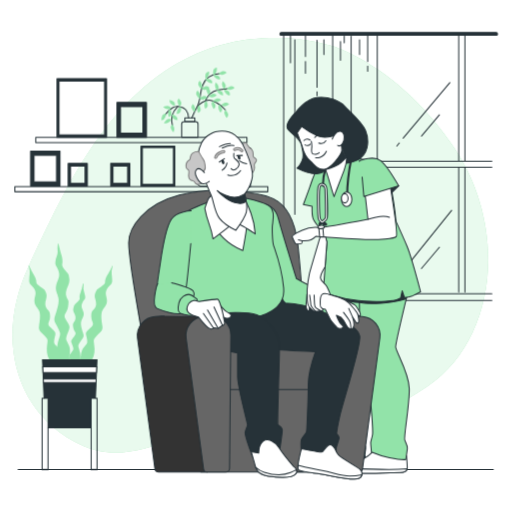
t = 0.00 s
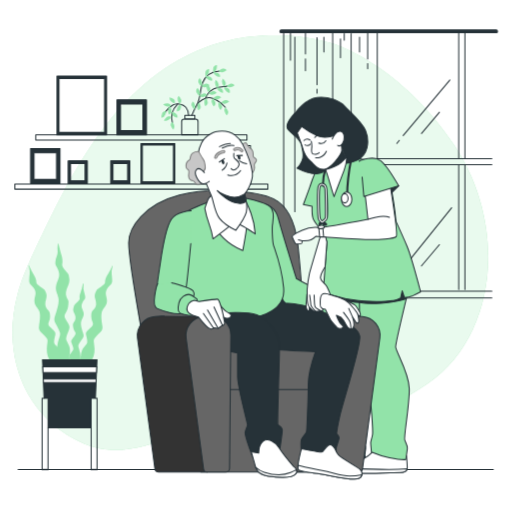
t = 0.75 s
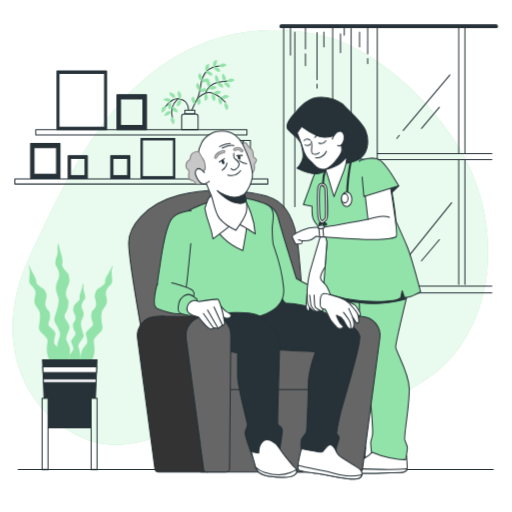
t = 2.25 s
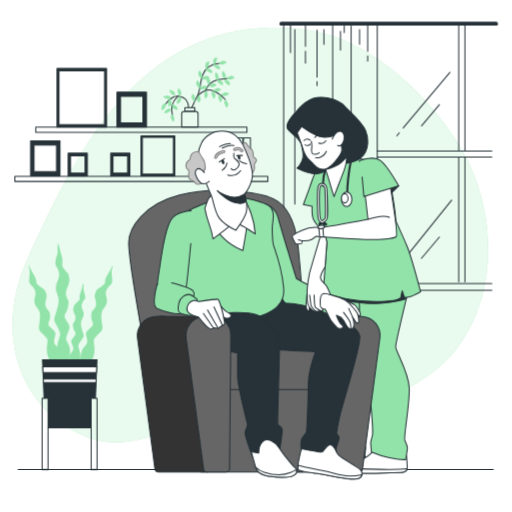
t = 3.00 s
t = 3.75 s: frame unchanged from t = 2.25 s, image omitted
t = 5.25 s: frame unchanged from t = 0.75 s, image omitted

The animated SVG that drew these frames (rendered in a browser with its animation timeline set to each time). Animation: 1 CSS @keyframes rule; one cycle of 6.00 s, repeats indefinitely.

<svg class="animated" id="freepik_stories-nursing-home" xmlns="http://www.w3.org/2000/svg" viewBox="0 0 500 500" version="1.1" xmlns:xlink="http://www.w3.org/1999/xlink" xmlns:svgjs="http://svgjs.com/svgjs"><style>svg#freepik_stories-nursing-home:not(.animated) .animable {opacity: 0;}svg#freepik_stories-nursing-home.animated #freepik--background-simple--inject-33 {animation: 6s Infinite  linear floating;animation-delay: 0s;}svg#freepik_stories-nursing-home.animated #freepik--Window--inject-33 {animation: 6s Infinite  linear floating;animation-delay: 0s;}svg#freepik_stories-nursing-home.animated #freepik--Shelf--inject-33 {animation: 6s Infinite  linear floating;animation-delay: 0s;}            @keyframes floating {                0% {                    opacity: 1;                    transform: translateY(0px);                }                50% {                    transform: translateY(-10px);                }                100% {                    opacity: 1;                    transform: translateY(0px);                }            }        </style><g id="freepik--background-simple--inject-33" class="animable" style="transform-origin: 244.495px 239.372px;"><path d="M325.63,45.32S249.05,18.08,173.88,61.44,60.77,190.86,28.2,259.8s-13.83,139.06,43.56,171,96.41-15.16,176.91-17.45,102.15,9.21,169-36.26,78.87-152.88,26.18-232.35S325.63,45.32,325.63,45.32Z" style="fill: rgb(146, 227, 169); transform-origin: 244.495px 239.372px;" id="elpb8dzbeernj" class="animable"></path><g id="el4ktsr8pbn7b"><path d="M325.63,45.32S249.05,18.08,173.88,61.44,60.77,190.86,28.2,259.8s-13.83,139.06,43.56,171,96.41-15.16,176.91-17.45,102.15,9.21,169-36.26,78.87-152.88,26.18-232.35S325.63,45.32,325.63,45.32Z" style="fill: rgb(255, 255, 255); opacity: 0.8; transform-origin: 244.495px 239.372px;" class="animable"></path></g></g><g id="freepik--Floor--inject-33" class="animable" style="transform-origin: 249.73px 458.41px;"><line x1="17.73" y1="458.41" x2="481.73" y2="458.41" style="fill: none; stroke: rgb(38, 50, 56); stroke-linecap: round; stroke-linejoin: round; transform-origin: 249.73px 458.41px;" id="elejv0c0gxdvu" class="animable"></line></g><g id="freepik--Window--inject-33" class="animable" style="transform-origin: 379.595px 204.835px;"><rect x="277" y="34.47" width="91.4" height="343.51" style="fill: none; stroke: rgb(38, 50, 56); stroke-linecap: round; stroke-linejoin: round; transform-origin: 322.7px 206.225px;" id="elx816t587lk" class="animable"></rect><path d="M484.5,34.47H274.68a1.39,1.39,0,0,1-1.39-1.39h0a1.39,1.39,0,0,1,1.39-1.39H484.5a1.4,1.4,0,0,1,1.4,1.39h0A1.4,1.4,0,0,1,484.5,34.47Z" style="fill: rgb(38, 50, 56); stroke: rgb(38, 50, 56); stroke-linecap: round; stroke-linejoin: round; transform-origin: 379.595px 33.08px;" id="elq0qhaioibz" class="animable"></path><line x1="368.26" y1="293.5" x2="480.3" y2="293.5" style="fill: none; stroke: rgb(38, 50, 56); stroke-linecap: round; stroke-linejoin: round; transform-origin: 424.28px 293.5px;" id="elo5uja3u308p" class="animable"></line><line x1="368.26" y1="286.83" x2="480.3" y2="286.83" style="fill: none; stroke: rgb(38, 50, 56); stroke-linecap: round; stroke-linejoin: round; transform-origin: 424.28px 286.83px;" id="eldlsjmt5aq35" class="animable"></line><line x1="368.26" y1="157.5" x2="480.3" y2="157.5" style="fill: none; stroke: rgb(38, 50, 56); stroke-linecap: round; stroke-linejoin: round; transform-origin: 424.28px 157.5px;" id="elj1n0h763zv" class="animable"></line><line x1="368.26" y1="163.37" x2="480.3" y2="163.37" style="fill: none; stroke: rgb(38, 50, 56); stroke-linecap: round; stroke-linejoin: round; transform-origin: 424.28px 163.37px;" id="ely3jl5ia2t6" class="animable"></line><line x1="283.63" y1="34.98" x2="283.63" y2="61.36" style="fill: none; stroke: rgb(38, 50, 56); stroke-linecap: round; stroke-linejoin: round; transform-origin: 283.63px 48.17px;" id="ela3kyapzbwk8" class="animable"></line><line x1="287.91" y1="38.89" x2="287.91" y2="209.14" style="fill: none; stroke: rgb(38, 50, 56); stroke-linecap: round; stroke-linejoin: round; transform-origin: 287.91px 124.015px;" id="el30131b9g0vr" class="animable"></line><line x1="298.29" y1="34.66" x2="298.29" y2="55.17" style="fill: none; stroke: rgb(38, 50, 56); stroke-linecap: round; stroke-linejoin: round; transform-origin: 298.29px 44.915px;" id="elbc2wi63gbns" class="animable"></line><line x1="298.29" y1="60.05" x2="298.29" y2="71.45" style="fill: none; stroke: rgb(38, 50, 56); stroke-linecap: round; stroke-linejoin: round; transform-origin: 298.29px 65.75px;" id="el5j5w77m5bu4" class="animable"></line><line x1="359.04" y1="64.61" x2="359.04" y2="69.5" style="fill: none; stroke: rgb(38, 50, 56); stroke-linecap: round; stroke-linejoin: round; transform-origin: 359.04px 67.055px;" id="el34do58798yj" class="animable"></line><line x1="359.04" y1="34.98" x2="359.04" y2="60.05" style="fill: none; stroke: rgb(38, 50, 56); stroke-linecap: round; stroke-linejoin: round; transform-origin: 359.04px 47.515px;" id="elzcgqyfq0wre" class="animable"></line><line x1="309.58" y1="89.68" x2="309.58" y2="93.59" style="fill: none; stroke: rgb(38, 50, 56); stroke-linecap: round; stroke-linejoin: round; transform-origin: 309.58px 91.635px;" id="elmpq8yhk7i4q" class="animable"></line><line x1="309.58" y1="39.22" x2="309.58" y2="85.12" style="fill: none; stroke: rgb(38, 50, 56); stroke-linecap: round; stroke-linejoin: round; transform-origin: 309.58px 62.17px;" id="elk57f0rekc3g" class="animable"></line><line x1="316.3" y1="38.89" x2="316.3" y2="53.22" style="fill: none; stroke: rgb(38, 50, 56); stroke-linecap: round; stroke-linejoin: round; transform-origin: 316.3px 46.055px;" id="elcasaq7igphk" class="animable"></line><line x1="351.1" y1="38.89" x2="351.1" y2="53.22" style="fill: none; stroke: rgb(38, 50, 56); stroke-linecap: round; stroke-linejoin: round; transform-origin: 351.1px 46.055px;" id="el7e1ta0piwsb" class="animable"></line><line x1="324.85" y1="34.66" x2="324.85" y2="157.14" style="fill: none; stroke: rgb(38, 50, 56); stroke-linecap: round; stroke-linejoin: round; transform-origin: 324.85px 95.9px;" id="elw3qzhxgatbo" class="animable"></line><line x1="336.14" y1="35.31" x2="336.14" y2="41.82" style="fill: none; stroke: rgb(38, 50, 56); stroke-linecap: round; stroke-linejoin: round; transform-origin: 336.14px 38.565px;" id="elwvn4t3vw2mf" class="animable"></line><line x1="342.86" y1="35.31" x2="342.86" y2="122.14" style="fill: none; stroke: rgb(38, 50, 56); stroke-linecap: round; stroke-linejoin: round; transform-origin: 342.86px 78.725px;" id="elru0ynb66tr" class="animable"></line><line x1="332.48" y1="40.52" x2="332.48" y2="58.75" style="fill: none; stroke: rgb(38, 50, 56); stroke-linecap: round; stroke-linejoin: round; transform-origin: 332.48px 49.635px;" id="elyeahtchy2sk" class="animable"></line><line x1="389.9" y1="139.66" x2="387.54" y2="142.6" style="fill: none; stroke: rgb(38, 50, 56); stroke-linecap: round; stroke-linejoin: round; transform-origin: 388.72px 141.13px;" id="eldncvp02pnas" class="animable"></line><line x1="439.29" y1="80.67" x2="393.71" y2="134.91" style="fill: none; stroke: rgb(38, 50, 56); stroke-linecap: round; stroke-linejoin: round; transform-origin: 416.5px 107.79px;" id="elx11er29bnxp" class="animable"></line><line x1="429.07" y1="112.1" x2="411.55" y2="132.87" style="fill: none; stroke: rgb(38, 50, 56); stroke-linecap: round; stroke-linejoin: round; transform-origin: 420.31px 122.485px;" id="el8kk2yy7lgjv" class="animable"></line><line x1="389.9" y1="268.99" x2="387.54" y2="271.94" style="fill: none; stroke: rgb(38, 50, 56); stroke-linecap: round; stroke-linejoin: round; transform-origin: 388.72px 270.465px;" id="elp3hhbubgkn" class="animable"></line><line x1="441.02" y1="205.38" x2="393.71" y2="264.24" style="fill: none; stroke: rgb(38, 50, 56); stroke-linecap: round; stroke-linejoin: round; transform-origin: 417.365px 234.81px;" id="elco3ro0rypwu" class="animable"></line><line x1="429.07" y1="241.44" x2="411.55" y2="262.2" style="fill: none; stroke: rgb(38, 50, 56); stroke-linecap: round; stroke-linejoin: round; transform-origin: 420.31px 251.82px;" id="eltyrqimlkvgn" class="animable"></line><line x1="447.95" y1="163.42" x2="447.95" y2="285.05" style="fill: none; stroke: rgb(38, 50, 56); stroke-linecap: round; stroke-linejoin: round; transform-origin: 447.95px 224.235px;" id="el7qfa4jljy54" class="animable"></line><line x1="447.95" y1="33.9" x2="447.95" y2="157.26" style="fill: none; stroke: rgb(38, 50, 56); stroke-linecap: round; stroke-linejoin: round; transform-origin: 447.95px 95.58px;" id="elxfnt8je3o2" class="animable"></line><line x1="454.01" y1="163.57" x2="454.01" y2="285.05" style="fill: none; stroke: rgb(38, 50, 56); stroke-linecap: round; stroke-linejoin: round; transform-origin: 454.01px 224.31px;" id="el4r8ri9nmiqr" class="animable"></line><line x1="454.01" y1="33.9" x2="454.01" y2="157.2" style="fill: none; stroke: rgb(38, 50, 56); stroke-linecap: round; stroke-linejoin: round; transform-origin: 454.01px 95.55px;" id="elakxpj4bogx" class="animable"></line></g><g id="freepik--Shelf--inject-33" class="animable animator-active" style="transform-origin: 138.02px 126.645px;"><rect x="34.91" y="134.13" width="206.21" height="5.1" style="fill: none; stroke: rgb(38, 50, 56); stroke-linecap: round; stroke-linejoin: round; transform-origin: 138.015px 136.68px;" id="elubl4juqkcu" class="animable"></rect><rect x="14.5" y="182.11" width="247.04" height="5.1" style="fill: none; stroke: rgb(38, 50, 56); stroke-linecap: round; stroke-linejoin: round; transform-origin: 138.02px 184.66px;" id="elo5qhcz9rjh" class="animable"></rect><path d="M55.67,76.83V134H104V76.83Zm46.39,54.88H57.6V79.11h44.46Z" style="fill: rgb(38, 50, 56); stroke: rgb(38, 50, 56); stroke-linecap: round; stroke-linejoin: round; transform-origin: 79.835px 105.415px;" id="el3izjp7il87q" class="animable"></path><path d="M137.68,142.64v39h33v-39Zm31.64,37.44H139V144.19h30.33Z" style="fill: rgb(38, 50, 56); stroke: rgb(38, 50, 56); stroke-linecap: round; stroke-linejoin: round; transform-origin: 154.18px 162.14px;" id="elkpcoj1mt5m" class="animable"></path><path d="M114.2,100v34H143V100Zm25.34,30H117.62V104h21.92Z" style="fill: rgb(38, 50, 56); stroke: rgb(38, 50, 56); stroke-linecap: round; stroke-linejoin: round; transform-origin: 128.6px 117px;" id="elc45qx2ubz6i" class="animable"></path><path d="M29.81,147.6v34H58.57v-34Zm25.34,30H33.23V151.65H55.15Z" style="fill: rgb(38, 50, 56); stroke: rgb(38, 50, 56); stroke-linecap: round; stroke-linejoin: round; transform-origin: 44.19px 164.6px;" id="elfrnhw8rq2ud" class="animable"></path><path d="M66.56,159.49v22.14H85.28V159.49ZM83.05,179H68.79V162.13H83.05Z" style="fill: rgb(38, 50, 56); stroke: rgb(38, 50, 56); stroke-linecap: round; stroke-linejoin: round; transform-origin: 75.92px 170.56px;" id="elgjykligekp" class="animable"></path><path d="M108.07,159.49v22.14h18.72V159.49ZM124.56,179H110.3V162.13h14.26Z" style="fill: rgb(38, 50, 56); stroke: rgb(38, 50, 56); stroke-linecap: round; stroke-linejoin: round; transform-origin: 117.43px 170.56px;" id="elsnwaiik8sii" class="animable"></path><path d="M179.94,118.77h10.9a2.57,2.57,0,0,1,2.57,2.57V134a0,0,0,0,1,0,0h-16a0,0,0,0,1,0,0V121.35A2.57,2.57,0,0,1,179.94,118.77Z" style="fill: none; stroke: rgb(38, 50, 56); stroke-linecap: round; stroke-linejoin: round; transform-origin: 185.41px 126.385px;" id="eldisu57bx4sd" class="animable"></path><rect x="180.55" y="115.18" width="9.68" height="3.48" style="fill: none; stroke: rgb(38, 50, 56); stroke-linecap: round; stroke-linejoin: round; transform-origin: 185.39px 116.92px;" id="el2fcbezmj0ej" class="animable"></rect><path d="M187.36,115.07a82.05,82.05,0,0,1,5.1-10.54c2.39-3.75,8.17-6.81,11.91-6.81s10.89,4.08,15.66,9.53" style="fill: none; stroke: rgb(38, 50, 56); stroke-linecap: round; stroke-linejoin: round; transform-origin: 203.695px 106.395px;" id="elpn8taeajwq" class="animable"></path><path d="M200.63,98.74s2-6.8,8.17-9.53,12.25-1.7,13.27-2.72" style="fill: none; stroke: rgb(38, 50, 56); stroke-linecap: round; stroke-linejoin: round; transform-origin: 211.35px 92.615px;" id="elqz02td2empp" class="animable"></path><path d="M184.16,115a12.94,12.94,0,0,0-2.59-7.71c-2.72-3.4-9.18-4.77-13.27-2a30,30,0,0,0-6.8,6.46" style="fill: none; stroke: rgb(38, 50, 56); stroke-linecap: round; stroke-linejoin: round; transform-origin: 172.83px 109.404px;" id="eljgg4nfpi60o" class="animable"></path><path d="M173.41,104.19S169,108.61,168,113a21.06,21.06,0,0,0,.34,9.19" style="fill: none; stroke: rgb(38, 50, 56); stroke-linecap: round; stroke-linejoin: round; transform-origin: 170.529px 113.19px;" id="elk9u8r9o7zzh" class="animable"></path><path d="M192.46,104.53c3.52-6.61,2.74-14.36,5.39-21.23,2.74-7.09,8.92-10.92,16.39-11.44" style="fill: none; stroke: rgb(38, 50, 56); stroke-linecap: round; stroke-linejoin: round; transform-origin: 203.35px 88.195px;" id="elkuqh2yrjb1d" class="animable"></path><path d="M162.08,110.9s-2.8,0-3.73,2.23a9.07,9.07,0,0,0-.56,4.47,5,5,0,0,0,3.54-3C162.45,112,162.08,110.9,162.08,110.9Z" style="fill: rgb(146, 227, 169); transform-origin: 159.928px 114.25px;" id="eljkmzi2oy18a" class="animable"></path><path d="M167.2,105.81s-1.08-2.58-3.5-2.57a9,9,0,0,0-4.34,1.21,5,5,0,0,0,4.12,2.11C166.31,106.59,167.2,105.81,167.2,105.81Z" style="fill: rgb(146, 227, 169); transform-origin: 163.28px 104.9px;" id="elyp8e0siiznk" class="animable"></path><path d="M167.16,116.7s-2.41-1.42-4.35,0a9,9,0,0,0-2.76,3.56,5,5,0,0,0,4.57-.76C166.91,117.85,167.16,116.7,167.16,116.7Z" style="fill: rgb(146, 227, 169); transform-origin: 163.605px 118.289px;" id="elp5u41r34p0g" class="animable"></path><path d="M168.2,121.3s-2.11,1.84-1.35,4.13a9.06,9.06,0,0,0,2.52,3.74,5,5,0,0,0,.71-4.57C169.21,121.9,168.2,121.3,168.2,121.3Z" style="fill: rgb(146, 227, 169); transform-origin: 168.515px 125.235px;" id="eliml6yvm43df" class="animable"></path><path d="M168.09,111.55s-.71,2.7,1.21,4.17a9,9,0,0,0,4.18,1.67,5,5,0,0,0-2-4.18C169.26,111.47,168.09,111.55,168.09,111.55Z" style="fill: rgb(146, 227, 169); transform-origin: 170.722px 114.47px;" id="ely6ntnba0q5s" class="animable"></path><path d="M170.61,103.55s.84-2.66-1-4.23a9.06,9.06,0,0,0-4.09-1.88,5,5,0,0,0,1.77,4.27C169.43,103.57,170.61,103.55,170.61,103.55Z" style="fill: rgb(146, 227, 169); transform-origin: 168.151px 100.495px;" id="elhq3pjgqcue5" class="animable"></path><path d="M175.62,103.82s2.07-1.87,1.27-4.16A9.09,9.09,0,0,0,174.31,96a5,5,0,0,0-.64,4.58C174.59,103.24,175.62,103.82,175.62,103.82Z" style="fill: rgb(146, 227, 169); transform-origin: 175.227px 99.91px;" id="el7e68f1ipbd7" class="animable"></path><path d="M203.93,92.64s2.07-1.87,1.27-4.15a9.08,9.08,0,0,0-2.58-3.7,5,5,0,0,0-.63,4.59C202.9,92.06,203.93,92.64,203.93,92.64Z" style="fill: rgb(146, 227, 169); transform-origin: 203.539px 88.715px;" id="elmn013ciqpj" class="animable"></path><path d="M212.13,88.36s2.07-1.87,1.27-4.16a9.09,9.09,0,0,0-2.58-3.69,5,5,0,0,0-.64,4.58C211.1,87.78,212.13,88.36,212.13,88.36Z" style="fill: rgb(146, 227, 169); transform-origin: 211.737px 84.435px;" id="el3eh0qc64i6b" class="animable"></path><path d="M219,87.05s2.07-1.87,1.27-4.15a9.17,9.17,0,0,0-2.58-3.7,5,5,0,0,0-.63,4.59C218,86.47,219,87.05,219,87.05Z" style="fill: rgb(146, 227, 169); transform-origin: 218.609px 83.125px;" id="el9d48rqe5hpd" class="animable"></path><path d="M172.63,111.22s2.8-.09,3.66-2.35a9,9,0,0,0,.41-4.49,5,5,0,0,0-3.44,3.09C172.23,110.12,172.63,111.22,172.63,111.22Z" style="fill: rgb(146, 227, 169); transform-origin: 174.686px 107.8px;" id="elhxemu6tl6go" class="animable"></path><path d="M217.71,93.3s.62-2.72-1.35-4.13a9,9,0,0,0-4.23-1.55,5,5,0,0,0,2.11,4.12C216.53,93.41,217.71,93.3,217.71,93.3Z" style="fill: rgb(146, 227, 169); transform-origin: 214.966px 90.4607px;" id="elt3z28r0agq" class="animable"></path><path d="M224.41,93.12s.63-2.73-1.34-4.14a9.05,9.05,0,0,0-4.23-1.55A5,5,0,0,0,221,91.55C223.24,93.23,224.41,93.12,224.41,93.12Z" style="fill: rgb(146, 227, 169); transform-origin: 221.673px 90.2757px;" id="eltwy6hi9r7wb" class="animable"></path><path d="M165.21,114.38s2.47-1.3,2.25-3.71a9.11,9.11,0,0,0-1.59-4.22,5,5,0,0,0-1.74,4.29C164.36,113.57,165.21,114.38,165.21,114.38Z" style="fill: rgb(146, 227, 169); transform-origin: 165.79px 110.415px;" id="el87hb50dx28h" class="animable"></path><path d="M193.71,110.29s2.47-1.31,2.25-3.72a9.11,9.11,0,0,0-1.59-4.22,5,5,0,0,0-1.74,4.29C192.86,109.47,193.71,110.29,193.71,110.29Z" style="fill: rgb(146, 227, 169); transform-origin: 194.29px 106.32px;" id="ell7lz321k6zs" class="animable"></path><path d="M188.35,101.6s-2,2-1.13,4.2a9,9,0,0,0,2.71,3.6,5,5,0,0,0,.47-4.6C189.39,102.15,188.35,101.6,188.35,101.6Z" style="fill: rgb(146, 227, 169); transform-origin: 188.878px 105.5px;" id="elp6hh9dbim5e" class="animable"></path><path d="M200.61,106.19s2.47-1.31,2.25-3.72a9,9,0,0,0-1.6-4.21,5,5,0,0,0-1.73,4.28C199.75,105.37,200.61,106.19,200.61,106.19Z" style="fill: rgb(146, 227, 169); transform-origin: 201.19px 102.225px;" id="el2r3iwa20q4k" class="animable"></path><path d="M209,106.2s2.06-1.89,1.23-4.17a9.11,9.11,0,0,0-2.62-3.67A5,5,0,0,0,207,103C207.92,105.63,209,106.2,209,106.2Z" style="fill: rgb(146, 227, 169); transform-origin: 208.557px 102.28px;" id="el0n5tl19ko6wi" class="animable"></path><path d="M215.47,109.74s2.06-1.89,1.23-4.17a9.11,9.11,0,0,0-2.62-3.67,5,5,0,0,0-.58,4.59C214.44,109.17,215.47,109.74,215.47,109.74Z" style="fill: rgb(146, 227, 169); transform-origin: 215.042px 105.82px;" id="elqh8y4h3g5m" class="animable"></path><path d="M223.82,101.71s-1.76-2.16-4.08-1.47a9,9,0,0,0-3.82,2.4,5,5,0,0,0,4.55.85C223.19,102.71,223.82,101.71,223.82,101.71Z" style="fill: rgb(146, 227, 169); transform-origin: 219.87px 101.906px;" id="el1m7jfd1tohw" class="animable"></path><path d="M215.05,77.42s0-2.79-2.25-3.72a9.06,9.06,0,0,0-4.47-.54,5,5,0,0,0,3,3.53C213.93,77.8,215.05,77.42,215.05,77.42Z" style="fill: rgb(146, 227, 169); transform-origin: 211.69px 75.2826px;" id="elbb0fis3k6xi" class="animable"></path><path d="M211.69,66.08s-2.77.38-3.39,2.72a9,9,0,0,0,.06,4.51,5,5,0,0,0,3.1-3.44C212.21,67.14,211.69,66.08,211.69,66.08Z" style="fill: rgb(146, 227, 169); transform-origin: 209.954px 69.695px;" id="elolglw9ffs1d" class="animable"></path><path d="M207.41,81.15s0-2.8-2.24-3.72a9,9,0,0,0-4.48-.55,5,5,0,0,0,3,3.53C206.3,81.52,207.41,81.15,207.41,81.15Z" style="fill: rgb(146, 227, 169); transform-origin: 204.05px 79.0059px;" id="ela0b5mbv05p8" class="animable"></path><path d="M204.05,69.8s-2.77.39-3.39,2.73a9.1,9.1,0,0,0,.06,4.5,5,5,0,0,0,3.1-3.43C204.57,70.86,204.05,69.8,204.05,69.8Z" style="fill: rgb(146, 227, 169); transform-origin: 202.316px 73.415px;" id="elxkvj94xdwff" class="animable"></path><path d="M204.56,85.78s-1.73-2.19-4.06-1.53a9,9,0,0,0-3.85,2.33,5,5,0,0,0,4.53.93C203.92,86.77,204.56,85.78,204.56,85.78Z" style="fill: rgb(146, 227, 169); transform-origin: 200.605px 85.9142px;" id="elr4j9wtfonx" class="animable"></path><path d="M194.9,79s-1.94,2-1,4.23a9.08,9.08,0,0,0,2.83,3.51,5,5,0,0,0,.31-4.62C196,79.46,194.9,79,194.9,79Z" style="fill: rgb(146, 227, 169); transform-origin: 195.553px 82.87px;" id="elnxbuj5z2d6b" class="animable"></path><path d="M202.51,95.28s-1.73-2.19-4.06-1.53a9.09,9.09,0,0,0-3.85,2.33,5,5,0,0,0,4.53.93C201.87,96.27,202.51,95.28,202.51,95.28Z" style="fill: rgb(146, 227, 169); transform-origin: 198.555px 95.4142px;" id="el52mmm4ysjmp" class="animable"></path><path d="M192.85,88.45s-1.94,2-1,4.23a9.08,9.08,0,0,0,2.83,3.51,5,5,0,0,0,.31-4.62C193.92,89,192.85,88.45,192.85,88.45Z" style="fill: rgb(146, 227, 169); transform-origin: 193.503px 92.32px;" id="eldtc1jvxuxr" class="animable"></path><path d="M216,97.61s-1.77-2.16-4.09-1.47a9,9,0,0,0-3.82,2.4,5,5,0,0,0,4.55.85C215.37,98.61,216,97.61,216,97.61Z" style="fill: rgb(146, 227, 169); transform-origin: 212.045px 97.8061px;" id="el2o51lhqdqya" class="animable"></path><path d="M211.53,93s-1.77-2.17-4.09-1.47a9.07,9.07,0,0,0-3.82,2.39,5,5,0,0,0,4.55.86C210.9,94,211.53,93,211.53,93Z" style="fill: rgb(146, 227, 169); transform-origin: 207.575px 93.1932px;" id="el5kbxp5bfojj" class="animable"></path><path d="M229,85.69s-1.77-2.16-4.09-1.47a9,9,0,0,0-3.82,2.4,5,5,0,0,0,4.55.85C228.41,86.69,229,85.69,229,85.69Z" style="fill: rgb(146, 227, 169); transform-origin: 225.045px 85.8861px;" id="elfj7raivys2" class="animable"></path><path d="M221.4,71s-1.77-2.17-4.09-1.48a9.07,9.07,0,0,0-3.81,2.4,5,5,0,0,0,4.54.86C220.77,72,221.4,71,221.4,71Z" style="fill: rgb(146, 227, 169); transform-origin: 217.45px 71.1889px;" id="eldzeb2ad0ahe" class="animable"></path><path d="M221.43,115s2.06-1.89,1.23-4.16a9,9,0,0,0-2.62-3.67,5,5,0,0,0-.58,4.59C220.4,114.38,221.43,115,221.43,115Z" style="fill: rgb(146, 227, 169); transform-origin: 221.002px 111.085px;" id="eli24fm3q8cmh" class="animable"></path><path d="M195.13,181.63h10.66c3.61-2.45,6.07-7.32,6.07-12.93a17.14,17.14,0,0,0-2.76-9.53H191.82a17.14,17.14,0,0,0-2.76,9.53C189.06,174.31,191.52,179.18,195.13,181.63Z" style="fill: none; stroke: rgb(38, 50, 56); stroke-linecap: round; stroke-linejoin: round; transform-origin: 200.46px 170.4px;" id="el2pvp28ufquh" class="animable"></path><rect x="222.75" y="144.68" width="6.81" height="37.43" style="fill: none; stroke: rgb(38, 50, 56); stroke-linecap: round; stroke-linejoin: round; transform-origin: 226.155px 163.395px;" id="ell90mg87il8m" class="animable"></rect><rect x="230.23" y="144.68" width="6.81" height="37.43" style="fill: none; stroke: rgb(38, 50, 56); stroke-linecap: round; stroke-linejoin: round; transform-origin: 233.635px 163.395px;" id="elb34cd442cf7" class="animable"></rect><rect x="237.72" y="144.68" width="6.81" height="37.43" style="fill: none; stroke: rgb(38, 50, 56); stroke-linecap: round; stroke-linejoin: round; transform-origin: 241.125px 163.395px;" id="elmbq2hcj23pc" class="animable"></rect></g><g id="freepik--Plant--inject-33" class="animable" style="transform-origin: 68.9px 347.805px;"><path d="M57.93,354.1a26.68,26.68,0,0,1-1.72-18.22c2.64-10.38,3.6-8.64.85-14.62s-5.13-7.2-3.49-12.33,4.46-13.15,3.44-18-3.24-6.85-2.24-12.1,4.09-7.78,2.58-13.51-4.15-5.46-3.15-10.72,2.4-5.66,2-10.41.7-7,.7-7,1.81,7.43,3,11.54,1.36,6.48.79,9.48,6.23,8.2,6.43,10.57,1.65,5-.61,10-2.83,8-1.53,11.37,2.71,2.85,1.42,9.61-5.2,6.78-2.3,12,4.64,6.33,3.3,10-3.46,7.9-2.64,10.39a23.24,23.24,0,0,0,1.74,3.57,14.23,14.23,0,0,1,1.57,9.72l-.39,2.05,1.27,10.35-6.17,5.05S59.92,360.71,57.93,354.1Z" style="fill: rgb(146, 227, 169); transform-origin: 60.9909px 300.04px;" id="el3su269uvi6k" class="animable"></path><path d="M50.81,355a20.08,20.08,0,0,1-5.11-14.69c.64-8.94,1.92-7.66-1.91-12.13s-6.39-5.1-5.75-9.57,1.92-11.49,0-15.32-4.47-5.11-4.47-9.58,2.56-7,0-11.49-5.11-3.83-5.11-8.3,1.28-8.3,0-12.13-.44-3-.44-3,3,6.23,4.91,9.42,2.56,5.11,2.56,7.66,7.66,5.75,8.3,7.66,2.55,3.84,1.27,8.3-1.27,7,.64,9.58,3.19,1.92,3.19,7.66-3.83,6.38,0,10.22,5.75,4.46,5.11,7.66-1.91,7-.64,8.93a15.22,15.22,0,0,0,1.6,1.88,14.7,14.7,0,0,1,4.15,10.21v0l3.19,8.3-5.11,5.11S54,360.1,50.81,355Z" style="fill: rgb(146, 227, 169); transform-origin: 45.0247px 310.047px;" id="el14evz44df5w" class="animable"></path><path d="M87.2,355a20.1,20.1,0,0,0,5.1-14.69c-.63-8.94-1.91-7.66,1.92-12.13s6.38-5.1,5.75-9.57-1.92-11.49,0-15.32,4.46-5.11,4.46-9.58-2.55-7,0-11.49,5.11-3.83,5.11-8.3-1.28-8.3,0-12.13-.25-1.64-.25-1.64-2.3,4.83-4.22,8-2.55,5.11-2.55,7.66-7.66,5.75-8.3,7.66-2.55,3.84-1.28,8.3,1.28,7-.64,9.58-3.19,1.92-3.19,7.66,3.83,6.38,0,10.22-5.74,4.46-5.1,7.66,1.91,7,.63,8.93a13.85,13.85,0,0,1-1.57,1.85A14.83,14.83,0,0,0,78.9,348h0l-3.19,8.3,5.1,5.11S84,360.1,87.2,355Z" style="fill: rgb(146, 227, 169); transform-origin: 92.8803px 310.468px;" id="elxlyy8m8sgic" class="animable"></path><path d="M75.94,356.6a16.2,16.2,0,0,0,2.14-12.36c-1.68-7-2.53-5.85-.07-9.91s4.41-4.91,3.31-8.38-3-8.9-2-12.2,2.89-4.66,2.3-8.22-3-5.25-1.51-9.15,3.56-3.72,3-7.27-2.11-6.44-1.59-9.66-.61-2.38-.61-2.38a60.54,60.54,0,0,1-2.11,8.05c-1.11,2.79-1.36,4.4-1,6.43s-5.34,5.59-5.6,7.19-1.53,3.39.08,6.78,1.94,5.42.75,7.71-2.29,1.94-1.54,6.52,3.89,4.58,1.35,8.13-4,4.32-3.06,6.77,2.45,5.34,1.68,7A37.47,37.47,0,0,1,67.57,347l.84,5.08-1.45,7,4.74,3.39S74.07,361.09,75.94,356.6Z" style="fill: rgb(146, 227, 169); transform-origin: 75.0819px 319.721px;" id="el2lhhna1zw3e" class="animable"></path><polygon points="94.67 351.4 93.17 388.84 89.01 388.84 89.01 417.71 46.88 417.71 46.88 388.84 42.99 388.84 41.49 351.4 94.67 351.4" style="fill: rgb(38, 50, 56); stroke: rgb(38, 50, 56); stroke-miterlimit: 10; transform-origin: 68.08px 384.555px;" id="el8lw4btowpx" class="animable"></polygon><polygon points="41.76 358.25 41.98 363.67 94.18 363.67 94.39 358.25 41.76 358.25" style="fill: rgb(255, 255, 255); stroke: rgb(38, 50, 56); stroke-miterlimit: 10; transform-origin: 68.075px 360.96px;" id="el4lrlinnhaad" class="animable"></polygon><polygon points="93.78 373.53 93.92 370.08 42.24 370.08 42.38 373.53 93.78 373.53" style="fill: rgb(255, 255, 255); stroke: rgb(38, 50, 56); stroke-miterlimit: 10; transform-origin: 68.08px 371.805px;" id="el589zgd94eyj" class="animable"></polygon><polyline points="42.99 388.83 41.13 388.83 41.13 458.42 46.88 458.42 46.88 417.71" style="fill: none; stroke: rgb(38, 50, 56); stroke-miterlimit: 10; transform-origin: 44.005px 423.625px;" id="elklcws7oi5e" class="animable"></polyline><polyline points="93.17 388.83 94.75 388.83 94.75 458.42 89.01 458.42 89.01 417.71" style="fill: none; stroke: rgb(38, 50, 56); stroke-miterlimit: 10; transform-origin: 91.88px 423.625px;" id="elz5ptsmxy8p" class="animable"></polyline></g><g id="freepik--Characters--inject-33" class="animable" style="transform-origin: 268.165px 281.41px;"><path d="M136.94,316s-11.32-64.5-11.32-79,14.9-37.5,49.46-46.5,78.66-3,91.77,3.5,20.85,20.5,23.83,43.5S299.62,353,299.62,353l-157.31,2.5Z" style="fill: rgb(102, 102, 102); stroke: rgb(38, 50, 56); stroke-linecap: round; stroke-linejoin: round; transform-origin: 212.62px 270.718px;" id="elngxv19gbm0s" class="animable"></path><path d="M324.23,440.31a40.34,40.34,0,0,1-11.82,8.87c-7,3.32-10.35,7-10,9.6s4.44,3,11.45,3.33,31.77-.74,35.84-.74,7.38-1.11,7.38-4.44-.74-11.82-.74-11.82Z" style="fill: rgb(255, 255, 255); stroke: rgb(38, 50, 56); stroke-linecap: round; stroke-linejoin: round; transform-origin: 329.733px 451.242px;" id="eluxk00rn6oxi" class="animable"></path><path d="M339,458.41c-13.06,0-30.61-.75-36.43-1a3.18,3.18,0,0,0-.14,1.38c.37,2.59,4.44,3,11.45,3.33s31.77-.74,35.84-.74c3.66,0,6.72-.91,7.28-3.53C353.08,458.12,347.1,458.41,339,458.41Z" style="fill: rgb(255, 255, 255); stroke: rgb(38, 50, 56); stroke-linecap: round; stroke-linejoin: round; transform-origin: 329.704px 459.797px;" id="elcac40bhwzki" class="animable"></path><path d="M359.32,278.15s-13.67,56.15-13.67,60.58,12.93,24.75,13.3,40.63-5.54,46.92-4.43,50.24,3,5.54,2.58,8.5-1.47,10.71-1.47,10.71-5.18.37-15.89-1.85A86.61,86.61,0,0,1,322,441.42s-.74-7.76-.74-9.23,1.48-5.18,1.85-8.13-1.11-31.77-4.06-46.91-8.5-34.73-8.5-45.07-.37-46.91-.37-46.91a158.37,158.37,0,0,1,22.53-12.93c13.3-6.28,22.54-2.95,22.54-2.95Z" style="fill: rgb(146, 227, 169); stroke: rgb(38, 50, 56); stroke-linecap: round; stroke-linejoin: round; transform-origin: 334.75px 358.62px;" id="elzcq4h0yidg" class="animable"></path><path d="M337.64,270.27a43.1,43.1,0,0,0-4.92,2,167.94,167.94,0,0,0-19.49,10.87l2.42,5.21s26.15,8.4,39.06,6.78l.55-.08c2.28-9.56,4.06-16.87,4.06-16.87l-2.52-5.48a11.72,11.72,0,0,0-3.38-1.45C352,271.05,344.84,270.64,337.64,270.27Z" style="fill: rgb(38, 50, 56); stroke: rgb(38, 50, 56); stroke-linecap: round; stroke-linejoin: round; transform-origin: 336.275px 282.804px;" id="elwl8rf7dxsy" class="animable"></path><path d="M364.86,440.31A40.47,40.47,0,0,1,353,449.18c-7,3.32-10.34,7-10,9.6s4.43,3,11.45,3.33,31.77-.74,35.83-.74,7.39-1.11,7.39-4.44-.74-11.82-.74-11.82Z" style="fill: rgb(255, 255, 255); stroke: rgb(38, 50, 56); stroke-linecap: round; stroke-linejoin: round; transform-origin: 370.323px 451.242px;" id="elw6qwyuxr1rc" class="animable"></path><path d="M379.63,458.41c-13.06,0-30.61-.75-36.43-1a3.18,3.18,0,0,0-.14,1.38c.37,2.59,4.43,3,11.45,3.33s31.77-.74,35.83-.74c3.67,0,6.72-.91,7.29-3.53C393.71,458.12,387.73,458.41,379.63,458.41Z" style="fill: rgb(255, 255, 255); stroke: rgb(38, 50, 56); stroke-linecap: round; stroke-linejoin: round; transform-origin: 370.334px 459.797px;" id="elkty2c3233fa" class="animable"></path><path d="M400,278.15s-13.67,56.15-13.67,60.58,12.93,24.75,13.3,40.63-5.54,46.92-4.44,50.24,3,5.54,2.59,8.5-1.48,10.71-1.48,10.71-5.17.37-15.88-1.85a86.61,86.61,0,0,1-17.73-5.54s-.74-7.76-.74-9.23,1.48-5.18,1.85-8.13-1.11-31.77-4.07-46.91-8.49-34.73-8.49-45.07-.37-46.91-.37-46.91a157.66,157.66,0,0,1,22.53-12.93c13.3-6.28,22.53-2.95,22.53-2.95Z" style="fill: rgb(146, 227, 169); stroke: rgb(38, 50, 56); stroke-linecap: round; stroke-linejoin: round; transform-origin: 375.435px 358.62px;" id="el3ezf1tmncda" class="animable"></path><path d="M387.73,268.45a38,38,0,0,0-14.38,3.79,157.66,157.66,0,0,0-22.53,12.93s0,4.22.1,10.19c2.35.49,8.84,1.45,21.22.71,13.66-.82,22.21-3.48,24.52-4.28l.72-3,.26-12.75S391.5,271,387.73,268.45Z" style="fill: rgb(38, 50, 56); stroke: rgb(38, 50, 56); stroke-linecap: round; stroke-linejoin: round; transform-origin: 374.23px 282.395px;" id="ell03mflroitc" class="animable"></path><path d="M320.46,162.47s-9,2.75-11.25,4.25-5.75,13.25-6.75,16-6.25,17-6.25,17l8.5,1.75s-.25,8.5,1,12,10.25,14,10.25,14l3.25,8.75-3.5,48.5s12.75,6.75,34.25,8.75,36.25,0,38-1a20.18,20.18,0,0,1,3.25-1.5l1.5-7,2.25,6.5a36.44,36.44,0,0,0,8.25-1.75c3-1.25,7.5-3.75,7.5-3.75s-9.25-35-13.25-44.5-10.75-24.25-10.75-24.25-3-34.25-9-45.75-17.25-14.5-25.25-15.25S320.46,162.47,320.46,162.47Z" style="fill: rgb(146, 227, 169); stroke: rgb(38, 50, 56); stroke-linecap: round; stroke-linejoin: round; transform-origin: 353.46px 224.748px;" id="ele8fat2lesdv" class="animable"></path><path d="M318,163.7a68.66,68.66,0,0,0-2.77,17.57" style="fill: rgb(255, 255, 255); stroke: rgb(38, 50, 56); stroke-linecap: round; stroke-linejoin: round; stroke-width: 2px; transform-origin: 316.615px 172.485px;" id="elg596qm6k905" class="animable"></path><path d="M316.44,219a1.25,1.25,0,0,1-.32-.05,10.37,10.37,0,0,1-1.55-.72c-.45.3-.82.52-1,.63a1,1,0,0,1-1-1.72l.28-.17a6.64,6.64,0,0,1-2-3c-1-3.19-1.64-30.09.11-32.89a4.23,4.23,0,0,1,4.6-1.88c1,.27,3.49,1.4,3.72,6.06.29,5.75.64,25.28.3,27.64-.2,1.37-1.7,2.86-3.17,4a2.22,2.22,0,0,0,.34.13,1,1,0,0,1,.63,1.27A1,1,0,0,1,316.44,219ZM314.56,181a2.28,2.28,0,0,0-1.9,1.07c-1.26,2.17-.8,28.22.11,31.26a5,5,0,0,0,1.78,2.42c1.6-1.18,2.95-2.46,3.06-3.2.3-2.09,0-21.09-.32-27.26-.12-2.35-.92-3.89-2.22-4.22A1.79,1.79,0,0,0,314.56,181Z" style="fill: rgb(255, 255, 255); stroke: rgb(38, 50, 56); stroke-linecap: round; stroke-linejoin: round; transform-origin: 314.792px 199.039px;" id="el5qvmg6i6bk" class="animable"></path><path d="M312.82,216.94l1.75,1.26a8,8,0,0,1-2.41,1.38C311.23,219.77,310.49,219,312.82,216.94Z" style="fill: rgb(38, 50, 56); stroke: rgb(38, 50, 56); stroke-linecap: round; stroke-linejoin: round; transform-origin: 312.919px 218.274px;" id="elvalzpan331o" class="animable"></path><path d="M316.42,216.89l-1.85,1.31s1.88,2.5,3.93,1.57S316.42,216.89,316.42,216.89Z" style="fill: rgb(38, 50, 56); stroke: rgb(38, 50, 56); stroke-linecap: round; stroke-linejoin: round; transform-origin: 316.82px 218.434px;" id="el4q95fmlr9tw" class="animable"></path><path d="M343,155.06s-4,20.05-4,35.77" style="fill: none; stroke: rgb(38, 50, 56); stroke-linecap: round; stroke-linejoin: round; stroke-width: 2px; transform-origin: 341px 172.945px;" id="elxy66681b3uq" class="animable"></path><path d="M343.58,194.53c0,3.92-2.28,7.1-5.09,7.1s-5.09-3.18-5.09-7.1,2.28-7.09,5.09-7.09S343.58,190.62,343.58,194.53Z" style="fill: rgb(255, 255, 255); stroke: rgb(38, 50, 56); stroke-linecap: round; stroke-linejoin: round; transform-origin: 338.49px 194.535px;" id="el5prtqyxdnp5" class="animable"></path><path d="M339.88,193.61c0,2.49-1.45,4.51-3.24,4.51s-3.24-2-3.24-4.51,1.45-4.51,3.24-4.51S339.88,191.12,339.88,193.61Z" style="fill: rgb(255, 255, 255); stroke: rgb(38, 50, 56); stroke-linecap: round; stroke-linejoin: round; transform-origin: 336.64px 193.61px;" id="el04qb31tkljpd" class="animable"></path><polygon points="389.29 181.47 381.71 188.97 377.46 181.22 389.29 181.47" style="fill: rgb(38, 50, 56); stroke: rgb(38, 50, 56); stroke-linecap: round; stroke-linejoin: round; transform-origin: 383.375px 185.095px;" id="elqkx69xokwxn" class="animable"></polygon><path d="M356.29,187.8l3,26.33s-43.33,8.34-48,8A31,31,0,0,0,295,224.8c-6.67,3-10,4.67-9.67,6.33s3.33,7,3.33,7,5.67.34,6-.66a8.67,8.67,0,0,0,.34-2.34s6,.34,8.66-1a20.1,20.1,0,0,0,4.67-3.33s35,2.67,48.33,3,28.67-.67,30.34-3-6-50-6-50Z" style="fill: rgb(255, 255, 255); stroke: rgb(38, 50, 56); stroke-linecap: round; stroke-linejoin: round; transform-origin: 336.273px 209.493px;" id="elg0e233au09v" class="animable"></path><path d="M359.29,214.13s13.46-4.82,21-1.9" style="fill: none; stroke: rgb(38, 50, 56); stroke-linecap: round; stroke-linejoin: round; transform-origin: 369.79px 212.71px;" id="elcazf8rryz24" class="animable"></path><polygon points="311.29 222.13 312.07 231 316.03 231.62 315.19 221.61 311.29 222.13" style="fill: rgb(255, 255, 255); stroke: rgb(38, 50, 56); stroke-linecap: round; stroke-linejoin: round; transform-origin: 313.66px 226.615px;" id="elfotnocz0exp" class="animable"></polygon><path d="M316.65,221.43c.05.92-1.3,1.75-3,1.85s-3.17-.56-3.23-1.48,1.3-1.75,3-1.85S316.59,220.51,316.65,221.43Z" style="fill: rgb(255, 255, 255); stroke: rgb(38, 50, 56); stroke-linecap: round; stroke-linejoin: round; transform-origin: 313.535px 221.615px;" id="el3f4jlolv80f" class="animable"></path><line x1="294.96" y1="235.13" x2="291.42" y2="234.13" style="fill: none; stroke: rgb(38, 50, 56); stroke-linecap: round; stroke-linejoin: round; transform-origin: 293.19px 234.63px;" id="elt6vc8btbfsq" class="animable"></line><path d="M353.62,172.8l1.67,19,34-10.33S378,161.8,371.62,156.8s-19.33-.67-21,.67" style="fill: rgb(146, 227, 169); stroke: rgb(38, 50, 56); stroke-linecap: round; stroke-linejoin: round; transform-origin: 369.955px 173.125px;" id="elfr8x3cu81dr" class="animable"></path><path d="M288.71,109.72s-12.25,11.5-7.25,17,12,9,13,15.25,3,10,.25,15.5-4.75,6.75-4.75,6.75,11.75,6,19.25,5.5,18.25-9,18.25-9,17.5-.25,25.25-7,7.5-18.25,4.25-26.25S342.46,110,337,104s-16.25-10-27.5-8.75S288.71,109.72,288.71,109.72Z" style="fill: rgb(38, 50, 56); stroke: rgb(38, 50, 56); stroke-linecap: round; stroke-linejoin: round; transform-origin: 319.68px 132.385px;" id="el5gzwvke8dfm" class="animable"></path><path d="M317,163.22s2.25,5.75,3.75,11,5.5,18.5,5.5,17.75,8-20.75,10-26.5a42.28,42.28,0,0,0,2.25-10.5l-6.75-15.75a38.07,38.07,0,0,1-9,12.5c-6,5.25-7.5,7.75-7.5,7.75Z" style="fill: rgb(255, 255, 255); stroke: rgb(38, 50, 56); stroke-linecap: round; stroke-linejoin: round; transform-origin: 326.875px 165.61px;" id="elovwtcxezxqd" class="animable"></path><path d="M318.12,165.48s10.33-2.91,14.85-6.78,4.84-4.85,4.84-4.85l-5.49-10.33Z" style="fill: rgb(38, 50, 56); stroke: rgb(38, 50, 56); stroke-linecap: round; stroke-linejoin: round; transform-origin: 327.965px 154.5px;" id="elxevakbtil9" class="animable"></path><path d="M290.21,129.72s4.5,11.25,5.25,14.5,3.5,9.5,7.75,13.25,7,8.75,13.75,7.75,15-13,16.5-16.75-2-14-2-15.25a2,2,0,0,0-1.25-1.75s-12,4.75-20.25,1.25a77.06,77.06,0,0,1-15.5-9.25Z" style="fill: rgb(255, 255, 255); stroke: rgb(38, 50, 56); stroke-linecap: round; stroke-linejoin: round; transform-origin: 312.022px 144.41px;" id="elhs48peq92sj" class="animable"></path><path d="M324.46,135.72s3.25-8.5,8-7.5,4.25,9.25,1.75,12.25-4.5,1.5-4.5,1.5" style="fill: rgb(255, 255, 255); stroke: rgb(38, 50, 56); stroke-linecap: round; stroke-linejoin: round; transform-origin: 330.267px 135.242px;" id="elllo15aejzon" class="animable"></path><path d="M304,138a24.69,24.69,0,0,1,.5,4.75c0,2.5-1.25,6.5,1,7.5s5.5,0,6.25-1.25" style="fill: none; stroke: rgb(38, 50, 56); stroke-linecap: round; stroke-linejoin: round; transform-origin: 307.875px 144.329px;" id="elfq0oh00alm4" class="animable"></path><path d="M308.21,154s6.75,1.5,10.5-6.25" style="fill: none; stroke: rgb(38, 50, 56); stroke-linecap: round; stroke-linejoin: round; transform-origin: 313.46px 150.933px;" id="elwmi8msx9oui" class="animable"></path><path d="M311.21,139.72a5.9,5.9,0,0,0,7-2.25" style="fill: none; stroke: rgb(38, 50, 56); stroke-linecap: round; stroke-linejoin: round; transform-origin: 314.71px 138.786px;" id="elx49z9q0a6k" class="animable"></path><path d="M297.71,141.47s3.25,1.5,5.25-.75" style="fill: none; stroke: rgb(38, 50, 56); stroke-linecap: round; stroke-linejoin: round; transform-origin: 300.335px 141.34px;" id="el4pmekgmgpoa" class="animable"></path><path d="M302.71,136.72s-3.25-2.25-6,.5" style="fill: none; stroke: rgb(38, 50, 56); stroke-linecap: round; stroke-linejoin: round; transform-origin: 299.71px 136.537px;" id="el8h5cu4torp4" class="animable"></path><path d="M307.21,134.22s1.5-2.5,6.25-2" style="fill: none; stroke: rgb(38, 50, 56); stroke-linecap: round; stroke-linejoin: round; transform-origin: 310.335px 133.187px;" id="el4h5l605dvu2" class="animable"></path><path d="M259.74,199.58s9,2,12,13.67S289.38,272,289.38,272s15.49,8.85,20.16,9.52,8.66,1,9,6-1,13-3.67,14.33-12.67,1.34-20,1-12-2-16-4.66-8.33-29-13-41.67-14.13-38.91-13.13-45.57S256.41,199.58,259.74,199.58Z" style="fill: rgb(146, 227, 169); stroke: rgb(38, 50, 56); stroke-linecap: round; stroke-linejoin: round; transform-origin: 285.629px 251.309px;" id="elz105ezkk3z8" class="animable"></path><path d="M295,309l-6.43-.48a18.67,18.67,0,0,0-20.08,18.87l1.2,129.87a3.76,3.76,0,0,0,3.76,3.73h58.82L347.37,308.5Z" style="fill: rgb(51, 51, 51); stroke: rgb(38, 50, 56); stroke-linecap: round; stroke-linejoin: round; transform-origin: 307.929px 384.728px;" id="elgyeek9hvjz" class="animable"></path><path d="M332.25,461a3.76,3.76,0,0,1-3.76-3.73l-1.2-129.87a18.67,18.67,0,0,1,20.08-18.87l6.43.48a18.69,18.69,0,0,1,17.12,21.09L354,457.7a3.75,3.75,0,0,1-3.72,3.27Z" style="fill: rgb(102, 102, 102); stroke: rgb(38, 50, 56); stroke-linecap: round; stroke-linejoin: round; transform-origin: 349.185px 384.738px;" id="el9emuqt8zg5" class="animable"></path><path d="M196.12,338h113a12,12,0,0,1,12,12V461a0,0,0,0,1,0,0h-125a0,0,0,0,1,0,0V338A0,0,0,0,1,196.12,338Z" style="fill: rgb(102, 102, 102); stroke: rgb(38, 50, 56); stroke-linecap: round; stroke-linejoin: round; transform-origin: 258.62px 399.5px;" id="el3prb56el76q" class="animable"></path><line x1="321.62" y1="380.47" x2="203.62" y2="380.47" style="fill: none; stroke: rgb(38, 50, 56); stroke-linecap: round; stroke-linejoin: round; transform-origin: 262.62px 380.47px;" id="el6iwm9f902hm" class="animable"></line><path d="M273.29,290.13l5.33,5.67A101.87,101.87,0,0,1,312,303.13c16.66,7,38,15.34,39.33,25S335,392.13,332,405.47s-3.34,18-3.34,18,3,2.66,2.34,5-4.34,13.66-4.34,13.66a98.72,98.72,0,0,1-16,2.34,82.54,82.54,0,0,1-16.33-1.34s-1-11.33,0-14,4.67-5.66,5-7.66,1.67-33.67,1.67-46,7-32,7-32-33-1.34-42.67-2.34-33-23.33-33.67-34.33S257.29,283.8,273.29,290.13Z" style="fill: rgb(38, 50, 56); stroke: rgb(38, 50, 56); stroke-linecap: round; stroke-linejoin: round; transform-origin: 291.524px 366.428px;" id="elfg3mc69y5np" class="animable"></path><path d="M327,438.13s-3-5.66-6.67-3-4.33,6.34-6.33,6.34-19.67-3.34-19.67-3.34-4.67,18.34-3,20.34,17,3.66,23.67,4.66,21.33,4.67,31,4.67,8-7,5.66-9.33-19-11.34-21.33-14.34A22.6,22.6,0,0,1,327,438.13Z" style="fill: rgb(255, 255, 255); stroke: rgb(38, 50, 56); stroke-linecap: round; stroke-linejoin: round; transform-origin: 322.217px 451.109px;" id="el41k9ujj0kdb" class="animable"></path><path d="M353.38,463.53a58.74,58.74,0,0,1-12.09,1.27c-8.67,0-15.67-3.33-26.67-5.33-8.65-1.58-19.37-4.18-23.54-5.22-.23,2.09-.22,3.7.21,4.22,1.67,2,17,3.66,23.67,4.66s21.33,4.67,31,4.67C351.16,467.8,353.08,465.77,353.38,463.53Z" style="fill: rgb(255, 255, 255); stroke: rgb(38, 50, 56); stroke-linecap: round; stroke-linejoin: round; transform-origin: 322.155px 461.025px;" id="elau4o3zbbldl" class="animable"></path><path d="M204.62,196.8s-20,7.67-27.33,12.67-2.67,24-2.67,34.66-2,39.34-2.33,45,7,13.34,12,16.34,47.67,4.66,59,4.66,35.67-7.33,33.67-29-9-38.33-10-42-1.34-15.66-1-19,3-13.33-2-18-26-10-35.67-9.66S204.62,196.8,204.62,196.8Z" style="fill: rgb(146, 227, 169); stroke: rgb(38, 50, 56); stroke-linecap: round; stroke-linejoin: round; transform-origin: 224.678px 251.292px;" id="elqz0tyhoowfh" class="animable"></path><path d="M207.24,218.77a13.32,13.32,0,0,0,2.09,3.78,118.7,118.7,0,0,0,9,10c7.27,7.28,18.71,12.13,18.71,12.13s3.81-20.09,4.5-29.1-4.16-16.28-12.13-19-22.51.34-24.59,5.89C203.3,206.6,205.88,214.94,207.24,218.77Z" style="fill: rgb(255, 255, 255); stroke: rgb(38, 50, 56); stroke-linecap: round; stroke-linejoin: round; transform-origin: 222.98px 220.126px;" id="el13dv5tsvrf8j" class="animable"></path><path d="M208.33,190.63a5,5,0,0,0-2,.52,6.67,6.67,0,0,0-3.24,3.63c-1.74,4.16-3.12,8.67-3.12,8.67a104.09,104.09,0,0,0,4.16,15.24A80.5,80.5,0,0,1,208,233.24s12.47-9.36,14.89-11.43a46.32,46.32,0,0,1,7.28-4.51s8.31,4.16,12.12,6.58,6.93,4.51,6.93,4.51a73,73,0,0,0-4.16-20.09c-3.81-10.4-5.54-13.52-7.62-15.59S219.42,184.74,208.33,190.63Z" style="fill: rgb(255, 255, 255); stroke: rgb(38, 50, 56); stroke-linecap: round; stroke-linejoin: round; transform-origin: 224.595px 210.663px;" id="el9el0poyb4kt" class="animable"></path><path d="M237,141s2.46-3.15,3.88-.66a20.1,20.1,0,0,0,2.84,3.9s2.83,1.42,3.19,3.9a27.87,27.87,0,0,1,.35,4.61c0,1.06,3.19,1.77,3.19,3.55s-1.77,2.48-2.12,4.25,1.17,3.34-.36,5.67.14,1.48-1.53,2.34-3.43,1.92-3.43,1.92l-8.16-27Z" style="fill: rgb(199, 199, 199); stroke: rgb(125, 125, 125); stroke-linecap: round; stroke-linejoin: round; transform-origin: 242.65px 154.931px;" id="elgswt979h4l5" class="animable"></path><path d="M210.2,128.78s-9.44,2.76-13.38,10.63-4.33,13.78-2.36,20.47,9.44,25.58,11.81,31.09,3.15,15.75,7.87,22,16.14,11.81,16.14,11.81,8.65-11.81,10.23-17.71-1.58-17.71-1.58-17.71,8.66-10.63,7.48-20.86S238.93,144.92,237,141,227.91,124.85,210.2,128.78Z" style="fill: rgb(255, 255, 255); stroke: rgb(38, 50, 56); stroke-linecap: round; stroke-linejoin: round; transform-origin: 219.911px 176.396px;" id="elzl4z16cn0f" class="animable"></path><path d="M217,144.55s6.93-3.46,11.43-2.42" style="fill: none; stroke: rgb(38, 50, 56); stroke-linecap: round; stroke-linejoin: round; transform-origin: 222.715px 143.243px;" id="el39fq6m5bamb" class="animable"></path><path d="M214.22,143.17s6.24-3.12,10.74-3.12" style="fill: none; stroke: rgb(38, 50, 56); stroke-linecap: round; stroke-linejoin: round; transform-origin: 219.59px 141.61px;" id="elsbv2zo8p8f" class="animable"></path><path d="M238.93,189.4s-5.31,3.31-10.16,3.31-13.86-3.81-16.63-6.59c0,0,8.21,9.4,16.93,11.75s11.07-1.34,11.07-1.34Z" style="fill: rgb(38, 50, 56); stroke: rgb(38, 50, 56); stroke-linecap: round; stroke-linejoin: round; transform-origin: 226.14px 192.386px;" id="elxx9r7bu9jih" class="animable"></path><path d="M196.52,169a7.64,7.64,0,0,0,.77-.52c1.21-.89,3.39-2.83,3.13-5.15-.35-3.19,0-5-1.77-7.45s-4.61-7.8-4.61-7.8a10,10,0,0,0-6,1.42c-2.48,1.77-1.78,3.19-2.48,5.67s-2.49.71-3.55,4.26.35,5.67,1.77,6.38.36,2.84.36,6a4.88,4.88,0,0,0,4.25,4.61c1.07,0,1.42,1.42,2.84,2.84s6-.17,6-.17,2.15-1.25,2.5-2.67S196.52,169,196.52,169Z" style="fill: rgb(199, 199, 199); stroke: rgb(125, 125, 125); stroke-linecap: round; stroke-linejoin: round; transform-origin: 191.04px 163.949px;" id="el28aklztrqup" class="animable"></path><path d="M199.58,168.54s-4.73-6.3-7.88-2.76,2.36,12.2,5.51,13.38,7.09-2,7.09-2" style="fill: rgb(255, 255, 255); stroke: rgb(38, 50, 56); stroke-linecap: round; stroke-linejoin: round; transform-origin: 197.53px 172.062px;" id="elmks0xnzxd5h" class="animable"></path><path d="M228.31,149.64s-.4,3.55.39,4.73,5.51,3.15,4.72,6.69-5.51,6.69-7.87,3.54" style="fill: none; stroke: rgb(38, 50, 56); stroke-linecap: round; stroke-linejoin: round; transform-origin: 229.529px 157.768px;" id="elplubpaytqv" class="animable"></path><path d="M222.4,170.9a11.88,11.88,0,0,0,12.6-4.33" style="fill: none; stroke: rgb(38, 50, 56); stroke-linecap: round; stroke-linejoin: round; transform-origin: 228.7px 168.941px;" id="el9spu1ixaic" class="animable"></path><path d="M210.6,154.62a1.26,1.26,0,0,1-.33-.05,1,1,0,0,1-.66-1.32c1.76-5.28,8.45-6.18,8.73-6.21a1,1,0,0,1,.26,2.06c-.06,0-5.67.77-7,4.81A1,1,0,0,1,210.6,154.62Z" style="fill: rgb(199, 199, 199); stroke: rgb(125, 125, 125); stroke-linecap: round; stroke-linejoin: round; transform-origin: 214.526px 150.826px;" id="elb23zh6s8fs8" class="animable"></path><path d="M236.18,148.07a1,1,0,0,1-.73-.3,5.26,5.26,0,0,0-5.89-1,1,1,0,0,1-.93-1.86,7.3,7.3,0,0,1,8.28,1.38,1,1,0,0,1,0,1.47A1,1,0,0,1,236.18,148.07Z" style="fill: rgb(199, 199, 199); stroke: rgb(125, 125, 125); stroke-linecap: round; stroke-linejoin: round; transform-origin: 232.644px 146.131px;" id="elew8daxck4vc" class="animable"></path><path d="M221.62,159.09a10.24,10.24,0,0,1-4.73,7.09" style="fill: none; stroke: rgb(38, 50, 56); stroke-linecap: round; stroke-linejoin: round; transform-origin: 219.255px 162.635px;" id="elc7l78xvwnuj" class="animable"></path><path d="M233.82,157.12a15.93,15.93,0,0,0,7.08,2.76" style="fill: none; stroke: rgb(38, 50, 56); stroke-linecap: round; stroke-linejoin: round; transform-origin: 237.36px 158.5px;" id="elai9k0h0zgm" class="animable"></path><path d="M219,157.81c.35,1.25.06,2.42-.65,2.62s-1.55-.66-1.9-1.91-.06-2.43.65-2.62S218.66,156.56,219,157.81Z" style="fill: rgb(38, 50, 56); transform-origin: 217.725px 158.166px;" id="el7kdwsckm5h" class="animable"></path><path d="M234.69,153.36c.34,1.25.05,2.42-.65,2.62s-1.56-.66-1.9-1.92-.06-2.42.64-2.62S234.34,152.1,234.69,153.36Z" style="fill: rgb(38, 50, 56); transform-origin: 233.414px 153.71px;" id="eliolcjm884z" class="animable"></path><line x1="219.17" y1="154.85" x2="214.13" y2="158.21" style="fill: none; stroke: rgb(38, 50, 56); stroke-linecap: round; stroke-linejoin: round; transform-origin: 216.65px 156.53px;" id="elbr5r4dp8de" class="animable"></line><line x1="231.16" y1="151.98" x2="236.68" y2="151.74" style="fill: none; stroke: rgb(38, 50, 56); stroke-linecap: round; stroke-linejoin: round; transform-origin: 233.92px 151.86px;" id="elva4fhraan2o" class="animable"></line><path d="M337.64,293.42s7.4,3.32,8.76,4.28,5.1,6.8,5.41,8.62-.06,2.57-1.2,1.91-4.37-4.53-6.87-7.17-5.69-4.3-6.47-5.87S336.4,293.12,337.64,293.42Z" style="fill: rgb(255, 255, 255); stroke: rgb(38, 50, 56); stroke-linecap: round; stroke-linejoin: round; transform-origin: 344.304px 300.902px;" id="el6m5fn0ja42b" class="animable"></path><path d="M315.47,285.5s12.19,4,16.47,5.27a22.92,22.92,0,0,1,8.63,4.93c1.22,1.15,7.95,8.78,8.68,11s1.74,8.16.49,8.71-2.53-.91-3.09-2.17a20.08,20.08,0,0,0-2.26-3.33s1.51,4.81,1.25,7.23-1,3.89-3,4.23-4.24-3-5.79-6.1a21.47,21.47,0,0,0-3.6-5.13l-4.78-2.22a35.22,35.22,0,0,0,3.22,6.89c1.83,2.73,4,3.37,3.21,4.86s-4.43,1.78-6.14-.29-4.46-4.31-6-7.09S317.65,302,317.65,302l-9.76-1.7s-5.71-1.72-6.08-7.74S312.83,283.93,315.47,285.5Z" style="fill: rgb(255, 255, 255); stroke: rgb(38, 50, 56); stroke-linecap: round; stroke-linejoin: round; transform-origin: 326.066px 303.223px;" id="elez3bxeo58mi" class="animable"></path><path d="M335.42,305.05s4.37,5.67,5.81,8.13,1.42,8.21,1.42,8.21" style="fill: none; stroke: rgb(38, 50, 56); stroke-linecap: round; stroke-linejoin: round; transform-origin: 339.035px 313.22px;" id="elbtsjt2f4o8e" class="animable"></path><line x1="344.39" y1="309.93" x2="340.5" y2="301.13" style="fill: none; stroke: rgb(38, 50, 56); stroke-linecap: round; stroke-linejoin: round; transform-origin: 342.445px 305.53px;" id="el35c0p077k93" class="animable"></line><path d="M217,306.13s22.33-2.66,33.66,1.34,22.34,18,22.34,29.66-2.34,75.67-1.67,77.34,4.33,2,4.33,5.33S273,440.47,273,440.47s-15.67,5.66-21,5.66h-5.34s-7.66-20.33-7.33-23.66,2.33-6,2.33-7.67-9.66-36.67-9.66-47v-23l-18.67-4S205,317.13,217,306.13Z" style="fill: rgb(38, 50, 56); stroke: rgb(38, 50, 56); stroke-linecap: round; stroke-linejoin: round; transform-origin: 243.088px 375.697px;" id="el5jwm34vkhp8" class="animable"></path><path d="M286.62,455.47s-10-11.67-14-18-11.33-10-15.66-6.67-4.34,11.67-4.34,11.67l-7.33-1.34s2.67,9,4,14,3.33,8.34,12,9.67,23,2.33,27-1.67S286.62,455.47,286.62,455.47Z" style="fill: rgb(255, 255, 255); stroke: rgb(38, 50, 56); stroke-linecap: round; stroke-linejoin: round; transform-origin: 267.504px 447.759px;" id="eleb2h5n7q46g" class="animable"></path><path d="M288.29,463.13a3.83,3.83,0,0,0,1.11-4.46,49.42,49.42,0,0,1-5.78,2.8c-7.33,3-17.33,2.33-25.66-.34a20.63,20.63,0,0,1-8.27-4.64c1.37,4.25,3.75,7.1,11.6,8.31C270,466.13,284.29,467.13,288.29,463.13Z" style="fill: rgb(255, 255, 255); stroke: rgb(38, 50, 56); stroke-linecap: round; stroke-linejoin: round; transform-origin: 269.696px 461.231px;" id="el63k1exgeox5" class="animable"></path><path d="M299.72,287.44s-.66,7.91-.88,10.32,1.1,5.28,2,5.71,1.32-.43,1.32-2.41v-3.3C302.13,297.1,299.72,287.44,299.72,287.44Z" style="fill: rgb(255, 255, 255); stroke: rgb(38, 50, 56); stroke-linecap: round; stroke-linejoin: round; transform-origin: 300.488px 295.509px;" id="el464zq68x4zr" class="animable"></path><path d="M312.86,271.21c0-3.44,4.58-10.69,4.58-10.69l1.77-24.3-1.2-4.71-5.34-.38c-2.11,7.08-9.52,32-10.5,35.88a114.57,114.57,0,0,0-2.29,16c0,1.9,0,10.68.77,14.12s6.1,6.86,6.1,6.86,7.2,0,8.34-.76-1.75-3.3-1.75-3.3c-.43,0-1.7-9.42,1-12.34,2.18-2.33,8.4.38,8.4.38s-1.53-4.2-3.44-8S312.86,274.64,312.86,271.21Z" style="fill: rgb(255, 255, 255); stroke: rgb(38, 50, 56); stroke-linecap: round; stroke-linejoin: round; transform-origin: 311.31px 267.56px;" id="elm7rg6381hig" class="animable"></path><path d="M314,303.91s-5.71-3.07-6.37-4.39-.87-11.42-.87-11.42" style="fill: none; stroke: rgb(38, 50, 56); stroke-linecap: round; stroke-linejoin: round; transform-origin: 310.38px 296.005px;" id="elo4zhnlowo1r" class="animable"></path><path d="M308.06,303.91s-4.61-4.83-4.61-6.59-1.1-9.22-1.1-9.22" style="fill: none; stroke: rgb(38, 50, 56); stroke-linecap: round; stroke-linejoin: round; transform-origin: 305.205px 296.005px;" id="elr0m4hnztx5m" class="animable"></path><path d="M198.84,309l-38.11-.45a18.13,18.13,0,0,0-2.95,0l-6.44.48a18.68,18.68,0,0,0-17.11,21.09l17,127.63a3.76,3.76,0,0,0,3.73,3.27h47.5Z" style="fill: rgb(51, 51, 51); stroke: rgb(38, 50, 56); stroke-linecap: round; stroke-linejoin: round; transform-origin: 168.263px 384.755px;" id="elocwbjhtlxrf" class="animable"></path><path d="M220.4,461a3.77,3.77,0,0,0,3.76-3.73l1.2-129.87a18.68,18.68,0,0,0-20.08-18.87l-6.44.48a18.68,18.68,0,0,0-17.11,21.09l17,127.63a3.76,3.76,0,0,0,3.73,3.27Z" style="fill: rgb(102, 102, 102); stroke: rgb(38, 50, 56); stroke-linecap: round; stroke-linejoin: round; transform-origin: 203.464px 384.739px;" id="elrs755epn15" class="animable"></path><path d="M186.62,205.8s-14,.33-19.33,8.33-9.67,35.34-10.67,42.34-5.33,31.66-3.66,36.33,6,5.33,14,5.67,11.66-4,13.33-9,6-51.67,6-51.67" style="fill: rgb(146, 227, 169); stroke: rgb(38, 50, 56); stroke-linecap: round; stroke-linejoin: round; transform-origin: 169.6px 252.144px;" id="el8ah4ydyztfl" class="animable"></path><path d="M167.62,276.13c2,.67,20,5,21.34,8.67a5.1,5.1,0,0,1-1,5.67s-6,14.33-11.34,15.66-17.33-2.33-23.33-5,0-23,.67-24" style="fill: rgb(146, 227, 169); stroke: rgb(38, 50, 56); stroke-linecap: round; stroke-linejoin: round; transform-origin: 170.031px 291.271px;" id="eluwrqsp3f65g" class="animable"></path><path d="M192,294.47s1.33-2-.34-3-4.33-4-7.33-4-8.33,2.66-9.67,8.33-.33,9.67,2,10.33,7.34,2,9.67,2,4-5,4.33-6S192,294.47,192,294.47Z" style="fill: rgb(146, 227, 169); stroke: rgb(38, 50, 56); stroke-linecap: round; stroke-linejoin: round; transform-origin: 183.281px 297.8px;" id="elpkv0khedoml" class="animable"></path><path d="M213.62,296.47s5.67,7,8.34,8.33,5,3,3,5-6.67,1-8.67-1.67S213.62,296.47,213.62,296.47Z" style="fill: rgb(255, 255, 255); stroke: rgb(38, 50, 56); stroke-linecap: round; stroke-linejoin: round; transform-origin: 219.666px 303.663px;" id="elfz63zkfhvf" class="animable"></path><path d="M194.29,294.47s15.67-2.34,18-2.34,6,16.67,6.33,19.34,1.67,4.33,0,5.66a4.91,4.91,0,0,1-2.66,1.34,15.28,15.28,0,0,1-3,2c-1,.33-4.67-.34-4.67-.34s-.33,1.34-3,1-11.67-11.66-11.67-11.66-6.66-1.67-9.33-4-1.67-6.34,0-9,5.33-3.34,5.33-3.34Z" style="fill: rgb(255, 255, 255); stroke: rgb(38, 50, 56); stroke-linecap: round; stroke-linejoin: round; transform-origin: 201.041px 306.658px;" id="elzkizmlbrui" class="animable"></path><line x1="208.96" y1="299.8" x2="217.29" y2="317.8" style="fill: none; stroke: rgb(38, 50, 56); stroke-linecap: round; stroke-linejoin: round; transform-origin: 213.125px 308.8px;" id="elr9b89rtk0uk" class="animable"></line><line x1="202.62" y1="302.8" x2="212.96" y2="320.47" style="fill: none; stroke: rgb(38, 50, 56); stroke-linecap: round; stroke-linejoin: round; transform-origin: 207.79px 311.635px;" id="elrqvfobbhvt" class="animable"></line><line x1="208.29" y1="320.13" x2="198.62" y2="306.13" style="fill: none; stroke: rgb(38, 50, 56); stroke-linecap: round; stroke-linejoin: round; transform-origin: 203.455px 313.13px;" id="elgvpnlw70knc" class="animable"></line></g><defs>     <filter id="active" height="200%">         <feMorphology in="SourceAlpha" result="DILATED" operator="dilate" radius="2"></feMorphology>                <feFlood flood-color="#32DFEC" flood-opacity="1" result="PINK"></feFlood>        <feComposite in="PINK" in2="DILATED" operator="in" result="OUTLINE"></feComposite>        <feMerge>            <feMergeNode in="OUTLINE"></feMergeNode>            <feMergeNode in="SourceGraphic"></feMergeNode>        </feMerge>    </filter>    <filter id="hover" height="200%">        <feMorphology in="SourceAlpha" result="DILATED" operator="dilate" radius="2"></feMorphology>                <feFlood flood-color="#ff0000" flood-opacity="0.5" result="PINK"></feFlood>        <feComposite in="PINK" in2="DILATED" operator="in" result="OUTLINE"></feComposite>        <feMerge>            <feMergeNode in="OUTLINE"></feMergeNode>            <feMergeNode in="SourceGraphic"></feMergeNode>        </feMerge>            <feColorMatrix type="matrix" values="0   0   0   0   0                0   1   0   0   0                0   0   0   0   0                0   0   0   1   0 "></feColorMatrix>    </filter></defs></svg>